Labelled photos from "data_split", an image-classification folder in Adamsyaifullah/ADAM_SYAIFULLAH. The possible labels are: mild demented, moderate demented, non demented, very mild demented.

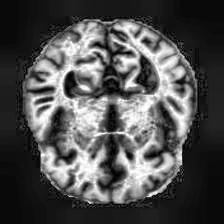
Label: mild demented

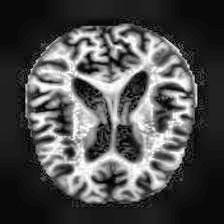
Label: very mild demented

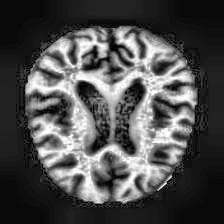
Label: non demented

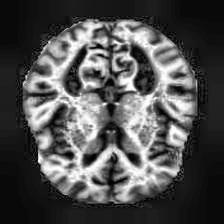
Label: mild demented

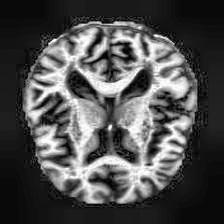
Label: very mild demented

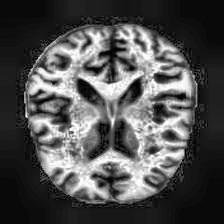
Label: non demented
